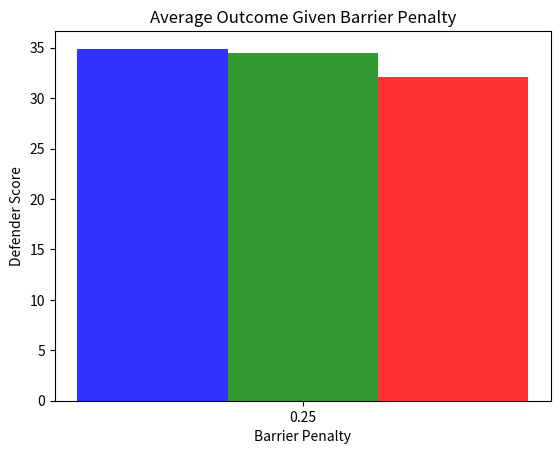

Here is the Python script that generated this plot: (Note: this script raises an exception after producing the figure.)
import numpy as np
import matplotlib.pyplot as plt
 
# data to plot
# n_groups = 5
# mi_time = (20, 180, 350, 690, 1350)
# greedy_time = (20, 175, 190, 210, 250)

#mi_time .02 .18, .35, .69, 1.35
#greedy_time .02, .175, .19, .21, .25

#mi mult 20, 180 350, 690, 1350 
#greed mult 20, 175, 190, 210, 250
 
# create plot
# fig, ax = plt.subplots()
# index = np.arange(n_groups)
# bar_width = 0.25
# opacity = 0.8
 
# rects1 = plt.bar(index, mi_time, bar_width,
#                  alpha=opacity,
#                  color='b',
#                  label='Mixed Integer')
 
# rects2 = plt.bar(index + bar_width, greedy_time, bar_width,
#                  alpha=opacity,
#                  color='g',
#                  label='Greedy')
 
# plt.xlabel('Targets')
# plt.ylabel('Time (seconds)')
# plt.title('Time to Complete Given Targets')
# plt.xticks(index + bar_width, ('2', '3', '4', '5', '6'))
# plt.legend()
 
# plt.tight_layout()
# plt.show()


# n_groups = 5
# mi_outcome = (42, 34, 29.8, 26.1, 23.1)
# greedy_outcome = (41.5, 33.6, 29.2, 25.7, 22.8)
# default_outcome = (32, 26.8, 23.6, 21, 18.1)

# #mi_time .02 .18, .35, .69, 1.35
# #greedy_time .02, .175, .19, .21, .25

# #mi mult 20, 180 350, 690, 1350 
# #greed mult 20, 175, 190, 210, 250
 
# # create plot
# fig, ax = plt.subplots()
# index = np.arange(n_groups)
# bar_width = 0.25
# opacity = 0.8
 
# rects1 = plt.bar(index, mi_outcome, bar_width,
#                  alpha=opacity,
#                  color='b',
#                  label='Mixed Integer')
 
# rects2 = plt.bar(index + bar_width, greedy_outcome, bar_width,
#                  alpha=opacity,
#                  color='g',
#                  label='Greedy')

# rects3 = plt.bar(index + bar_width + bar_width, default_outcome, bar_width,
#                  alpha=opacity,
#                  color='r',
#                  label='Default')
 
# plt.xlabel('Targets')
# plt.ylabel('Defender Score')
# plt.title('Average Outcome Given Targets')
# plt.xticks(index + bar_width, ('2', '3', '4', '5', '6'))
# plt.legend()
 
# plt.tight_layout()
# plt.show()



# n_groups = 4
# mi_time = (10, 40, 210, 880)
# greedy_time = (10, 55, 220, 590)

# # mi_time .01 .18, .35, .69, 1.35
# # greedy_time .02, .175, .19, .21, .25

# # mi mult 20, 180 350, 690, 1350 
# # greed mult 20, 175, 190, 210, 250
 
# #create plot
# fig, ax = plt.subplots()
# index = np.arange(n_groups)
# bar_width = 0.25
# opacity = 0.8
 
# rects1 = plt.bar(index, mi_time, bar_width,
#                  alpha=opacity,
#                  color='b',
#                  label='Mixed Integer')
 
# rects2 = plt.bar(index + bar_width, greedy_time, bar_width,
#                  alpha=opacity,
#                  color='g',
#                  label='Greedy')
 
# plt.xlabel('Grid Size')
# plt.ylabel('Time (seconds)')
# plt.title('Time to Complete Grid Size')
# plt.xticks(index + bar_width, ('3x3', '6x6', '9x9', '12x12'))
# plt.legend()
 
# plt.tight_layout()
# plt.show()



# n_groups = 4
# mi_outcome = (24.5, 40, 58, 74.1)
# greedy_outcome = (24.5, 39.9, 57.9, 73.8)
# default_outcome = (14.4, 30.2, 49, 64.1)

# #mi_time .02 .18, .35, .69, 1.35
# #greedy_time .02, .175, .19, .21, .25

# #mi mult 20, 180 350, 690, 1350 
# #greed mult 20, 175, 190, 210, 250
 
# # create plot
# fig, ax = plt.subplots()
# index = np.arange(n_groups)
# bar_width = 0.25
# opacity = 0.8
 
# rects1 = plt.bar(index, mi_outcome, bar_width,
#                  alpha=opacity,
#                  color='b',
#                  label='Mixed Integer')
 
# rects2 = plt.bar(index + bar_width, greedy_outcome, bar_width,
#                  alpha=opacity,
#                  color='g',
#                  label='Greedy')

# rects3 = plt.bar(index + bar_width + bar_width, default_outcome, bar_width,
#                  alpha=opacity,
#                  color='r',
#                  label='Default')
 
# plt.xlabel('Grid Size')
# plt.ylabel('Defender Score')
# plt.title('Average Outcome Given Grid Size')
# plt.xticks(index + bar_width, ('3x3', '6x6', '9x9', '12x12'))
# plt.legend()
 
# plt.tight_layout()
# plt.show()



#data to plot
# n_groups = 3
# mi_time = (49, 42, 72)
# greedy_time = (38, 63, 89)

# # mi_time .02 .18, .35, .69, 1.35
# # greedy_time .02, .175, .19, .21, .25

# # mi mult 20, 180 350, 690, 1350 
# # greed mult 20, 175, 190, 210, 250
 
# #create plot
# fig, ax = plt.subplots()
# index = np.arange(n_groups)
# bar_width = 0.25
# opacity = 0.8
 
# rects1 = plt.bar(index, mi_time, bar_width,
#                  alpha=opacity,
#                  color='b',
#                  label='Mixed Integer')
 
# rects2 = plt.bar(index + bar_width, greedy_time, bar_width,
#                  alpha=opacity,
#                  color='g',
#                  label='Greedy')
 
# plt.xlabel('Barriers')
# plt.ylabel('Time (seconds)')
# plt.title('Time to Complete Given Barriers')
# plt.xticks(index + bar_width, ('1', '2', '3'))
# plt.legend()
 
# plt.tight_layout()
# plt.show()





# n_groups = 3
# mi_time = (34.9, 42, 47.5)
# greedy_time = (34.5, 41.5, 46.5)
# default_time = (32.1, 32.2, 32.5)

# # mi_time .02 .18, .35, .69, 1.35
# # greedy_time .02, .175, .19, .21, .25

# # mi mult 20, 180 350, 690, 1350 
# # greed mult 20, 175, 190, 210, 250
 
# #create plot
# fig, ax = plt.subplots()
# index = np.arange(n_groups)
# bar_width = 0.25
# opacity = 0.8
 
# rects1 = plt.bar(index, mi_time, bar_width,
#                  alpha=opacity,
#                  color='b',
#                  label='Mixed Integer')
 
# rects2 = plt.bar(index + bar_width, greedy_time, bar_width,
#                  alpha=opacity,
#                  color='g',
#                  label='Greedy')

 
# rects3 = plt.bar(index + bar_width + bar_width, default_time, bar_width,
#                  alpha=opacity,
#                  color='r',
#                  label='Default')
 
# plt.xlabel('Barriers')
# plt.ylabel('Defender Score')
# plt.title('Average Outcome Given Barriers')
# plt.xticks(index + bar_width, ('1', '2', '3'))
# plt.legend()
 
# plt.tight_layout()
# plt.show()


# n_groups = 3
# mi_time = (34.9, 43, 73)
# greedy_time = (34.5, 42.7, 61)
# default_time = (32.1, 32.2, 32.2)

# # mi_time .02 .18, .35, .69, 1.35
# # greedy_time .02, .175, .19, .21, .25

# # mi mult 20, 180 350, 690, 1350 
# # greed mult 20, 175, 190, 210, 250
 
# #create plot
# fig, ax = plt.subplots()
# index = np.arange(n_groups)
# bar_width = 0.25
# opacity = 0.8
 
# rects1 = plt.bar(index, mi_time, bar_width,
#                  alpha=opacity,
#                  color='b',
#                  label='Mixed Integer')
 
# rects2 = plt.bar(index + bar_width, greedy_time, bar_width,
#                  alpha=opacity,
#                  color='g',
#                  label='Greedy')

 
# rects3 = plt.bar(index + bar_width + bar_width, default_time, bar_width,
#                  alpha=opacity,
#                  color='r',
#                  label='Default')
 
# plt.xlabel('Barrier Penalty')
# plt.ylabel('Defender Score')
# plt.title('Average Outcome Given Barrier Penalty')
# plt.xticks(index + bar_width, ('2', '10', '50'))
# plt.legend()
 
# plt.tight_layout()
# plt.show()




n_groups = 1
mi_time = (34.9)
greedy_time = (34.5)
default_time = (32.1)

# mi_time .02 .18, .35, .69, 1.35
# greedy_time .02, .175, .19, .21, .25

# mi mult 20, 180 350, 690, 1350 
# greed mult 20, 175, 190, 210, 250
 
#create plot
fig, ax = plt.subplots()
index = np.arange(n_groups)
bar_width = 0.25
opacity = 0.8
 
rects1 = plt.bar(index, mi_time, bar_width,
                 alpha=opacity,
                 color='b',
                 label='Mixed Integer')
 
rects2 = plt.bar(index + bar_width, greedy_time, bar_width,
                 alpha=opacity,
                 color='g',
                 label='Greedy')

 
rects3 = plt.bar(index + bar_width + bar_width, default_time, bar_width,
                 alpha=opacity,
                 color='r',
                 label='Default')
 
plt.xlabel('Barrier Penalty')
plt.ylabel('Defender Score')
plt.title('Average Outcome Given Barrier Penalty')
plt.xticks(index + bar_width, ('Stationary', '10', '50'))
plt.legend()
 
plt.tight_layout()
plt.show()